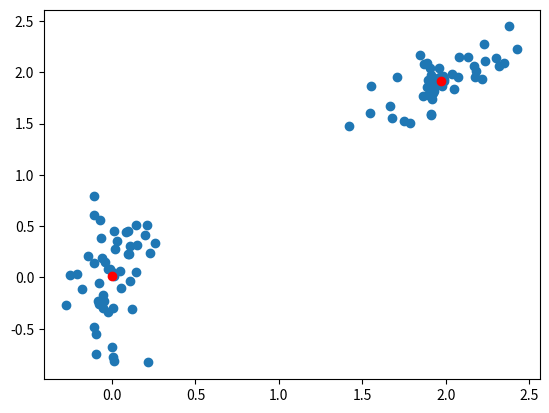

Recreate this plot in Python. (Note: this script raises an exception after producing the figure.)



import itertools

import matplotlib.pyplot as plt
import numpy as np
from scipy.cluster.vq import kmeans, whiten


# Create 50 datapoints in two clusters a and b

%matplotlib inline

features = np.array(
    [
        [1.9, 2.3],
        [1.5, 2.5],
        [0.8, 0.6],
        [0.4, 1.8],
        [0.1, 0.1],
        [0.2, 1.8],
        [2.0, 0.5],
        [0.3, 1.5],
        [1.0, 1.0],
    ]
)

whitened = whiten(features)
book = np.array((whitened[0], whitened[2]))

kmeans(whitened, book)

pts = 50
a = np.random.multivariate_normal([0, 0], [[4, 1], [1, 4]], size=pts)
b = np.random.multivariate_normal([30, 10], [[10, 2], [2, 1]], size=pts)
features = np.concatenate((a, b))

# Whiten data
whitened = whiten(features)

# Find 2 clusters in the data
codebook, distortion = kmeans(whitened, 2)

# Plot whitened data and cluster centers in red
plt.scatter(whitened[:, 0], whitened[:, 1])
plt.scatter(codebook[:, 0], codebook[:, 1], c="r")
plt.show()



def main():
    np.random.seed(1977)
    numvars, numdata = 4, 10
    data = 10 * np.random.random((numvars, numdata))  # pylint: disable=no-member
    fig = scatterplot_matrix(
        data,
        ["mpg", "disp", "drat", "wt"],
        linestyle="none",
        marker="o",
        color="black",
        mfc="none",
    )
    fig.suptitle("Simple Scatterplot Matrix")
    plt.show()


def scatterplot_matrix(data, names, **kwargs):
    """Plots a scatterplot matrix of subplots.  Each row of "data" is plotted
    against other rows, resulting in a nrows by nrows grid of subplots with the
    diagonal subplots labeled with "names".  Additional keyword arguments are
    passed on to matplotlib's "plot" command. Returns the matplotlib figure
    object containg the subplot grid."""
    numvars, _ = data.shape
    fig, axes = plt.subplots(nrows=numvars, ncols=numvars, figsize=(8, 8))
    fig.subplots_adjust(hspace=0.05, wspace=0.05)

    for ax in axes.flat:
        # Hide all ticks and labels
        ax.xaxis.set_visible(False)
        ax.yaxis.set_visible(False)

        # Set up ticks only on one side for the "edge" subplots...
        if ax.is_first_col():
            ax.yaxis.set_ticks_position("left")
        if ax.is_last_col():
            ax.yaxis.set_ticks_position("right")
        if ax.is_first_row():
            ax.xaxis.set_ticks_position("top")
        if ax.is_last_row():
            ax.xaxis.set_ticks_position("bottom")

    # Plot the data.
    for i, j in zip(*np.triu_indices_from(axes, k=1)):
        for x, y in [(i, j), (j, i)]:
            axes[x, y].plot(data[x], data[y], **kwargs)

    # Label the diagonal subplots...
    for i, label in enumerate(names):
        axes[i, i].annotate(label, (0.5, 0.5), xycoords="axes fraction", ha="center", va="center")

    # Turn on the proper x or y axes ticks.
    for i, j in zip(range(numvars), itertools.cycle((-1, 0))):
        axes[j, i].xaxis.set_visible(True)
        axes[i, j].yaxis.set_visible(True)

    return fig


main()